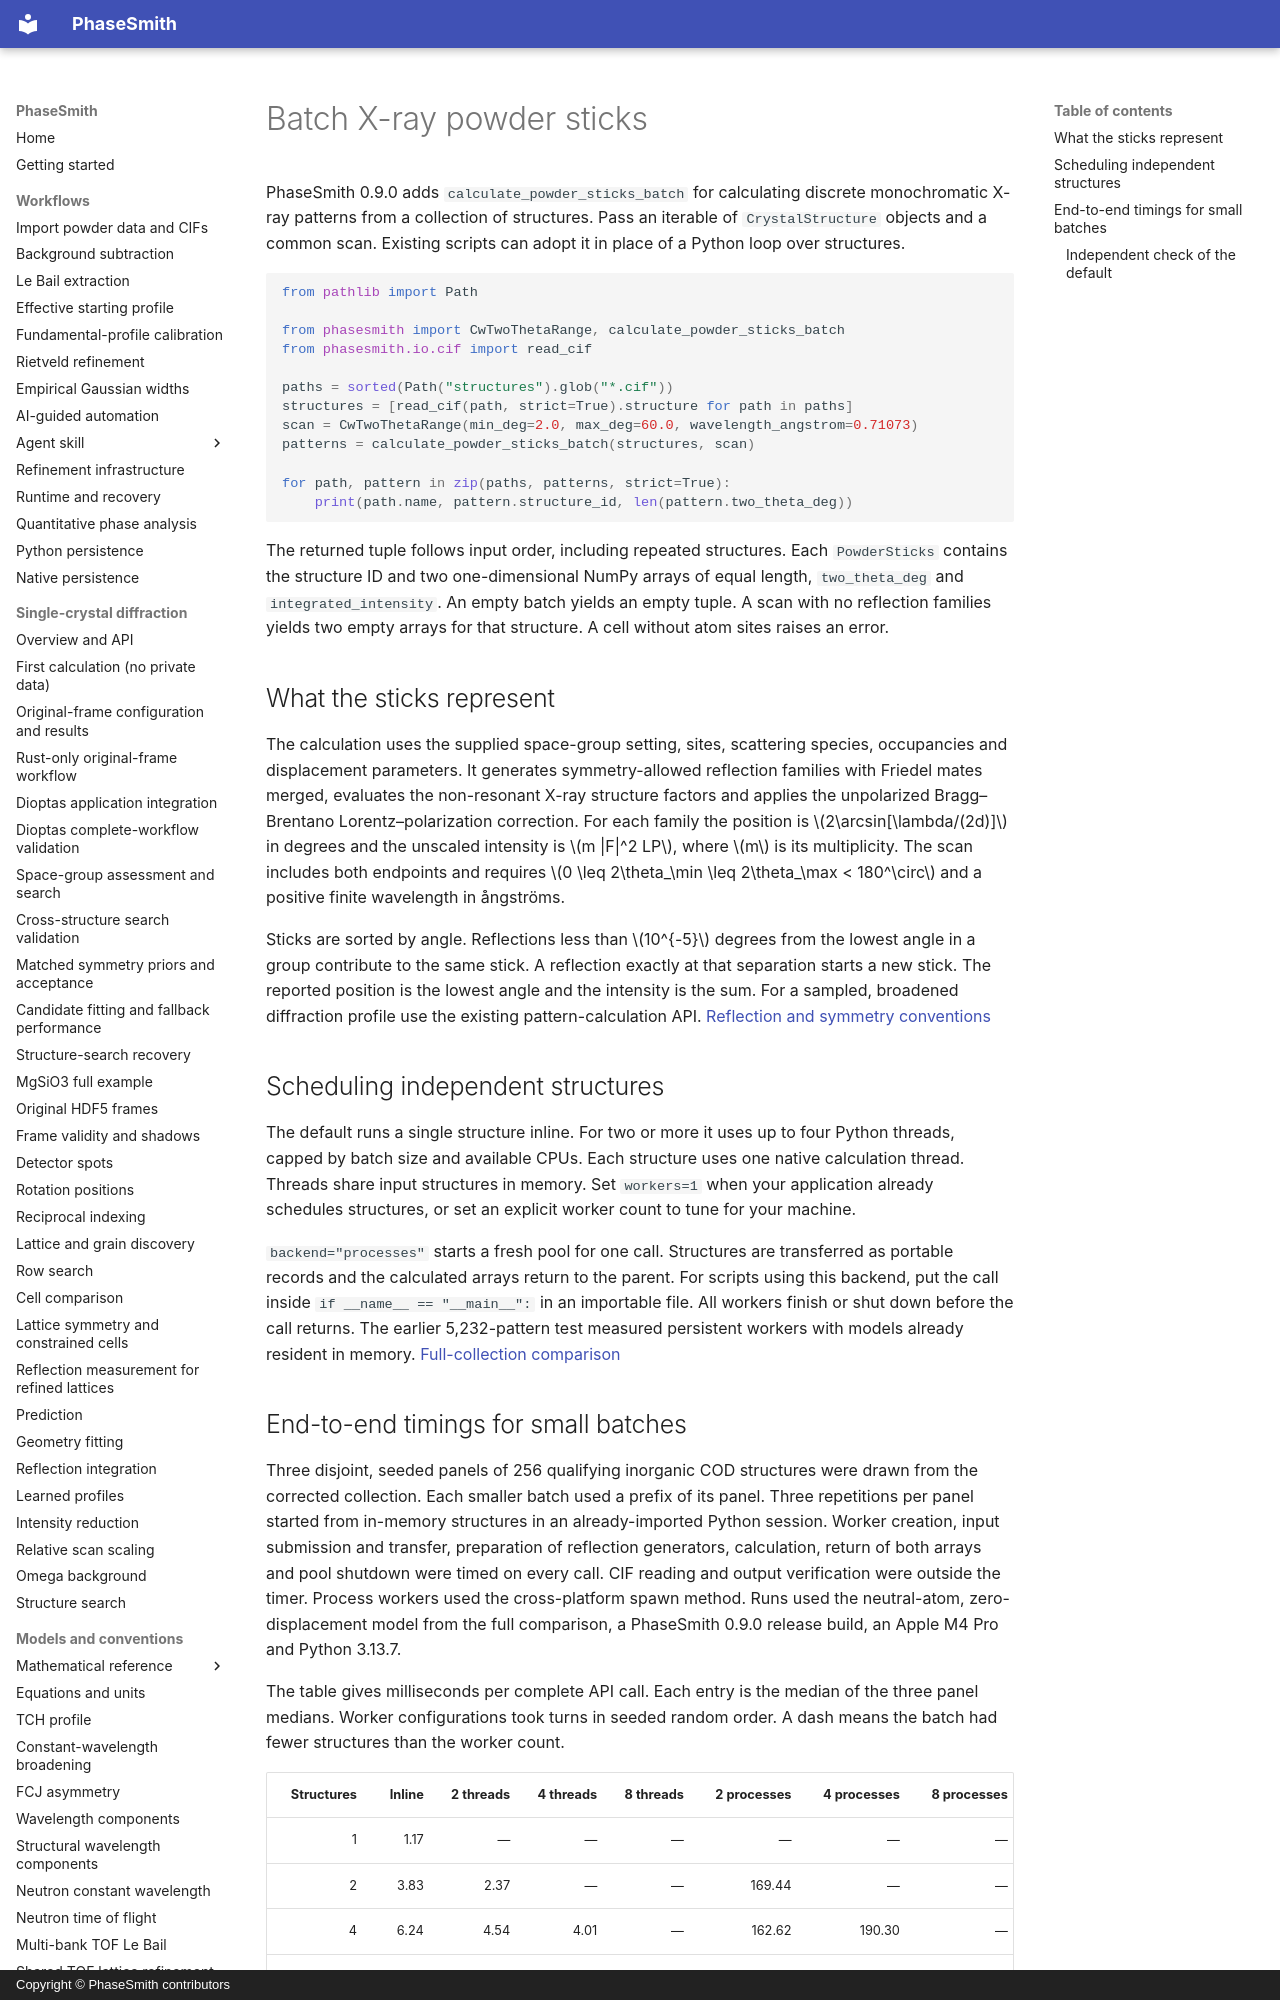

repository: CPrescher/PhaseSmith · page: batch-powder-sticks/index.html · generator: mkdocs · copyright: Copyright © PhaseSmith contributors

# Batch X-ray powder sticks

PhaseSmith 0.9.0 adds `calculate_powder_sticks_batch` for calculating discrete monochromatic X-ray patterns from a collection of structures. Pass an iterable of `CrystalStructure` objects and a common scan. Existing scripts can adopt it in place of a Python loop over structures.

```python
from pathlib import Path

from phasesmith import CwTwoThetaRange, calculate_powder_sticks_batch
from phasesmith.io.cif import read_cif

paths = sorted(Path("structures").glob("*.cif"))
structures = [read_cif(path, strict=True).structure for path in paths]
scan = CwTwoThetaRange(min_deg=2.0, max_deg=60.0, wavelength_angstrom=0.71073)
patterns = calculate_powder_sticks_batch(structures, scan)

for path, pattern in zip(paths, patterns, strict=True):
    print(path.name, pattern.structure_id, len(pattern.two_theta_deg))
```

The returned tuple follows input order, including repeated structures. Each `PowderSticks` contains the structure ID and two one-dimensional NumPy arrays of equal length, `two_theta_deg` and `integrated_intensity`. An empty batch yields an empty tuple. A scan with no reflection families yields two empty arrays for that structure. A cell without atom sites raises an error.

## What the sticks represent

The calculation uses the supplied space-group setting, sites, scattering species, occupancies and displacement parameters. It generates symmetry-allowed reflection families with Friedel mates merged, evaluates the non-resonant X-ray structure factors and applies the unpolarized Bragg–Brentano Lorentz–polarization correction. For each family the position is \(2\arcsin[\lambda/(2d)]\) in degrees and the unscaled intensity is \(m |F|^2 LP\), where \(m\) is its multiplicity. The scan includes both endpoints and requires \(0 \leq 2\theta_\min \leq 2\theta_\max < 180^\circ\) and a positive finite wavelength in ångströms.

Sticks are sorted by angle. Reflections less than \(10^{-5}\) degrees from the lowest angle in a group contribute to the same stick. A reflection exactly at that separation starts a new stick. The reported position is the lowest angle and the intensity is the sum. For a sampled, broadened diffraction profile use the existing pattern-calculation API. [Reflection and symmetry conventions](symmetry-reflections.md)

## Scheduling independent structures

The default runs a single structure inline. For two or more it uses up to four Python threads, capped by batch size and available CPUs. Each structure uses one native calculation thread. Threads share input structures in memory. Set `workers=1` when your application already schedules structures, or set an explicit worker count to tune for your machine.

`backend="processes"` starts a fresh pool for one call. Structures are transferred as portable records and the calculated arrays return to the parent. For scripts using this backend, put the call inside `if __name__ == "__main__":` in an importable file. All workers finish or shut down before the call returns. The earlier 5,232-pattern test measured persistent workers with models already resident in memory. [Full-collection comparison](xrd-rust-performance.md#one-pattern-or-many-patterns-in-parallel)
